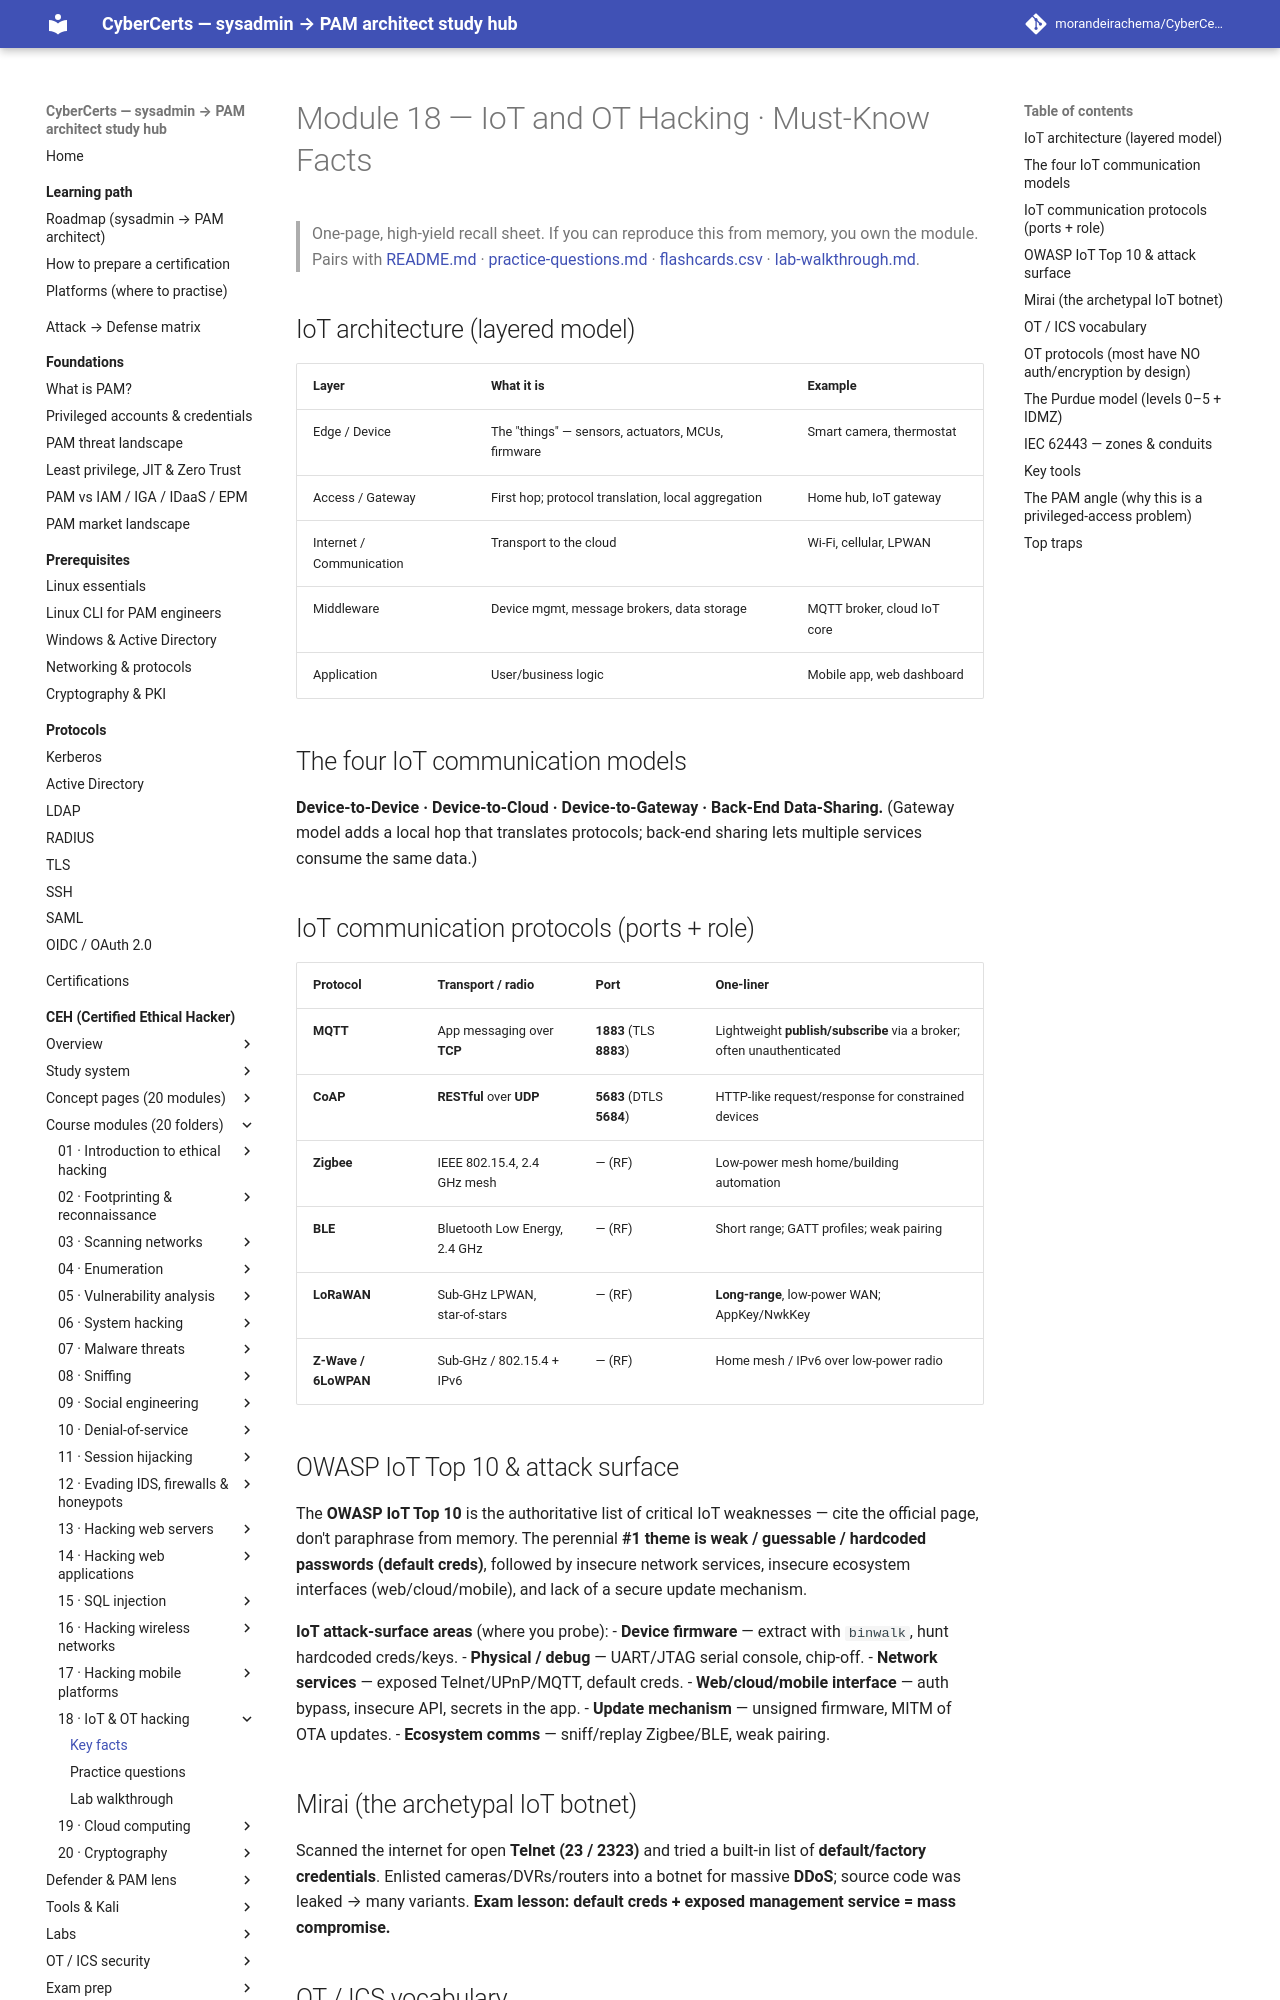

repository: morandeirachema/CyberCerts · page: certs/ceh/modules/18-iot-and-ot-hacking/facts/index.html · generator: mkdocs

# Module 18 — IoT and OT Hacking · Must-Know Facts

> One-page, high-yield recall sheet. If you can reproduce this from memory, you own the module. Pairs with [README.md](README.md) · [practice-questions.md](practice-questions.md) · [flashcards.csv](flashcards.csv) · [lab-walkthrough.md](lab-walkthrough.md).

## IoT architecture (layered model)
| Layer | What it is | Example |
|---|---|---|
| Edge / Device | The "things" — sensors, actuators, MCUs, firmware | Smart camera, thermostat |
| Access / Gateway | First hop; protocol translation, local aggregation | Home hub, IoT gateway |
| Internet / Communication | Transport to the cloud | Wi-Fi, cellular, LPWAN |
| Middleware | Device mgmt, message brokers, data storage | MQTT broker, cloud IoT core |
| Application | User/business logic | Mobile app, web dashboard |

## The four IoT communication models
**Device-to-Device · Device-to-Cloud · Device-to-Gateway · Back-End Data-Sharing.** (Gateway model adds a local hop that translates protocols; back-end sharing lets multiple services consume the same data.)

## IoT communication protocols (ports + role)
| Protocol | Transport / radio | Port | One-liner |
|---|---|---|---|
| **MQTT** | App messaging over **TCP** | **1883** (TLS **8883**) | Lightweight **publish/subscribe** via a broker; often unauthenticated |
| **CoAP** | **RESTful** over **UDP** | **5683** (DTLS **5684**) | HTTP-like request/response for constrained devices |
| **Zigbee** | IEEE 802.15.4, 2.4 GHz mesh | — (RF) | Low-power mesh home/building automation |
| **BLE** | Bluetooth Low Energy, 2.4 GHz | — (RF) | Short range; GATT profiles; weak pairing |
| **LoRaWAN** | Sub-GHz LPWAN, star-of-stars | — (RF) | **Long-range**, low-power WAN; AppKey/NwkKey |
| **Z-Wave / 6LoWPAN** | Sub-GHz / 802.15.4 + IPv6 | — (RF) | Home mesh / IPv6 over low-power radio |

## OWASP IoT Top 10 & attack surface
The **OWASP IoT Top 10** is the authoritative list of critical IoT weaknesses — cite the official page, don't paraphrase from memory. The perennial **#1 theme is weak / guessable / hardcoded passwords (default creds)**, followed by insecure network services, insecure ecosystem interfaces (web/cloud/mobile), and lack of a secure update mechanism.

**IoT attack-surface areas** (where you probe):
- **Device firmware** — extract with `binwalk`, hunt hardcoded creds/keys.
- **Physical / debug** — UART/JTAG serial console, chip-off.
- **Network services** — exposed Telnet/UPnP/MQTT, default creds.
- **Web/cloud/mobile interface** — auth bypass, insecure API, secrets in the app.
- **Update mechanism** — unsigned firmware, MITM of OTA updates.
- **Ecosystem comms** — sniff/replay Zigbee/BLE, weak pairing.

## Mirai (the archetypal IoT botnet)
Scanned the internet for open **Telnet (23 / 2323)** and tried a built-in list of **default/factory credentials**. Enlisted cameras/DVRs/routers into a botnet for massive **DDoS**; source code was leaked → many variants. **Exam lesson: default creds + exposed management service = mass compromise.**
